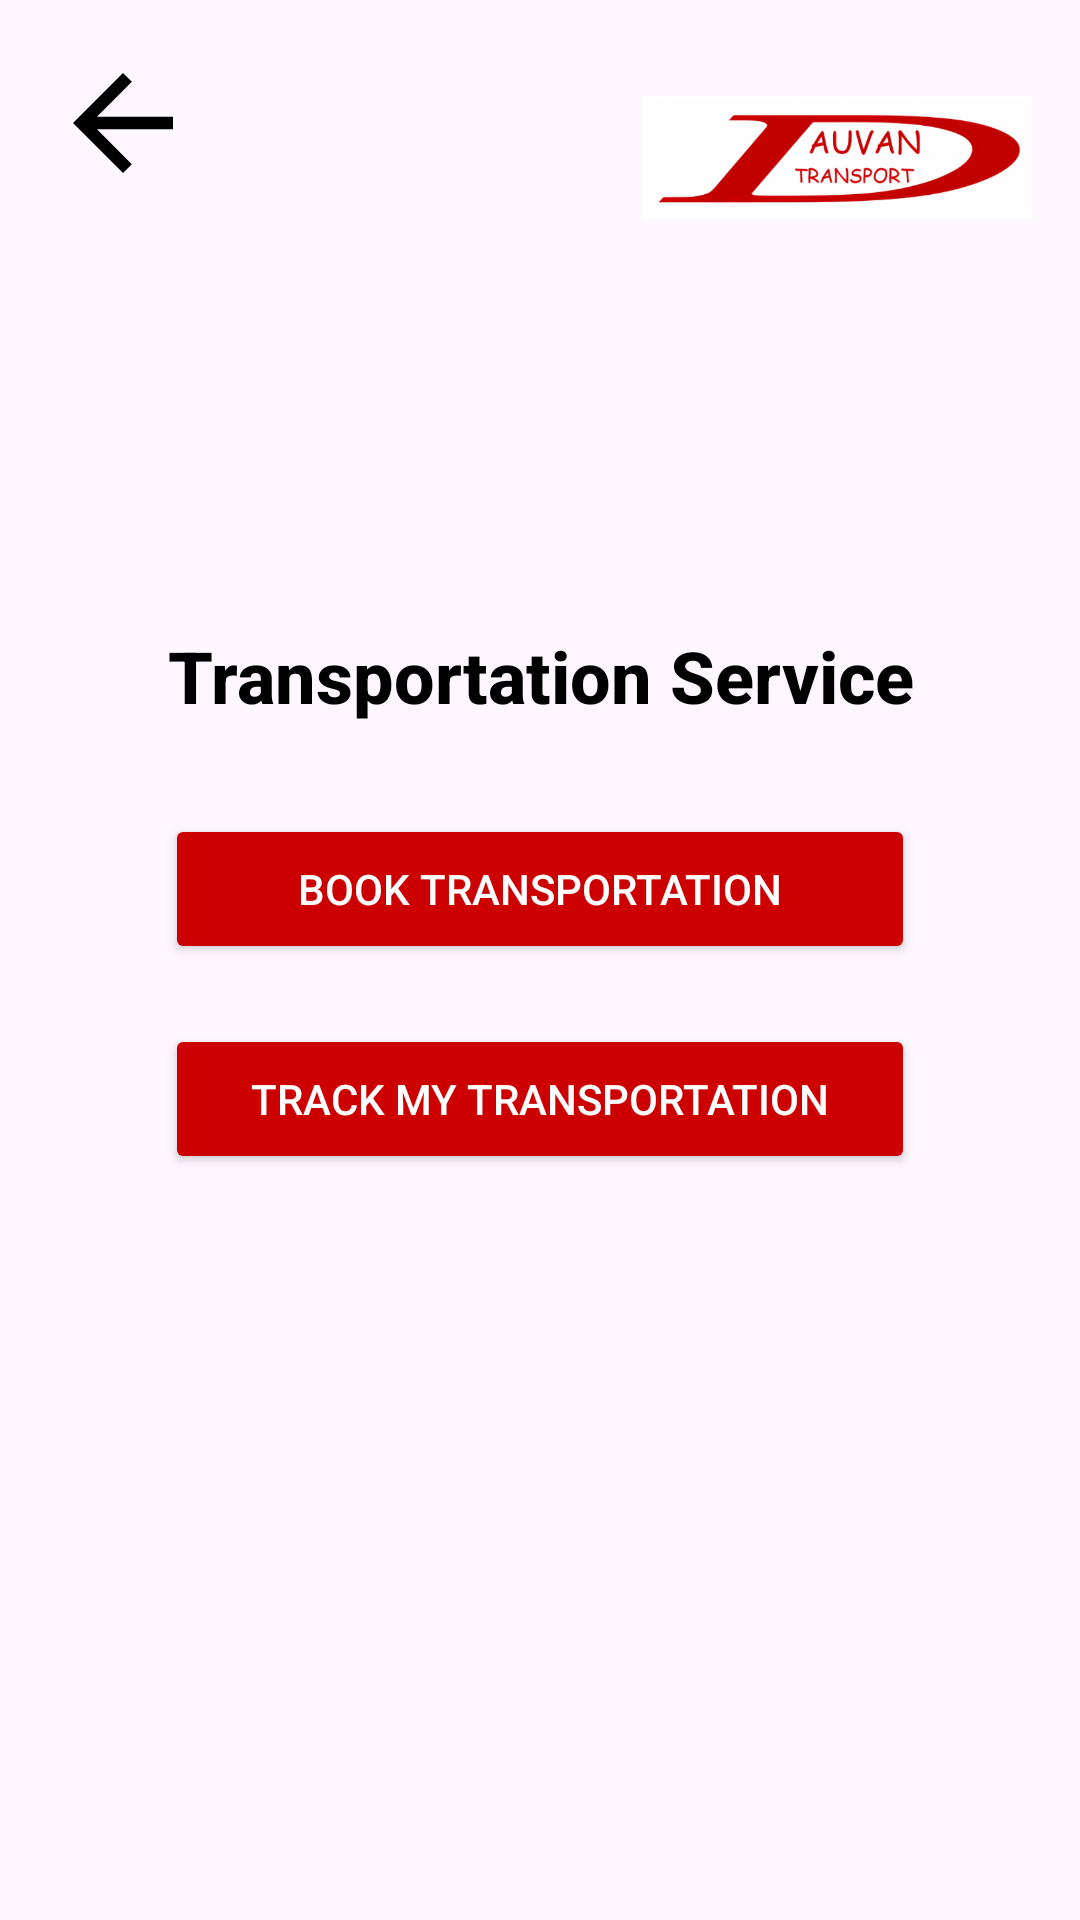

Write the Android layout XML for this screen, with the resource values it uses.
<!-- AndroidManifest.xml: application theme Theme.Latest_try_dauvan_app -->
<!-- res/layout/main_transportation_service_screen.xml -->
<?xml version="1.0" encoding="utf-8"?>

<androidx.constraintlayout.widget.ConstraintLayout xmlns:android="http://schemas.android.com/apk/res/android"
    xmlns:app="http://schemas.android.com/apk/res-auto"
    xmlns:tools="http://schemas.android.com/tools"
    android:layout_width="match_parent"
    android:layout_height="match_parent"
    android:layout_marginTop="25dp"
    tools:context=".MainTransportationScreen">

    <ImageButton
        android:id="@+id/back_button"
        android:layout_width="wrap_content"
        android:layout_height="wrap_content"
        android:layout_margin="16dp"
        android:background="?attr/selectableItemBackgroundBorderless"
        android:contentDescription="@string/back_arrow"
        android:src="@drawable/baseline_arrow_back_24"
        app:layout_constraintStart_toStartOf="parent"
        app:layout_constraintTop_toTopOf="parent" />

    
    <ImageView
        android:id="@+id/logoImage"
        android:layout_width="130dp"
        android:layout_height="73dp"
        android:layout_margin="16dp"
        android:contentDescription="@string/logo"
        android:src="@drawable/plaindauvanlogo"
        app:layout_constraintEnd_toEndOf="parent"
        app:layout_constraintTop_toTopOf="parent" />

    
    <TextView
        android:id="@+id/welcomeMessage"
        android:layout_width="wrap_content"
        android:layout_height="wrap_content"
        android:fontFamily="sans-serif-medium"
        android:text="@string/transportation_service"
        android:layout_marginTop="110dp"
        android:textStyle="bold"
        android:textColor="#000000"
        android:textSize="24sp"
        android:padding="10dp"
        android:textAlignment="center"
        app:layout_constraintEnd_toEndOf="parent"
        app:layout_constraintStart_toStartOf="parent"
        app:layout_constraintTop_toBottomOf="@+id/logoImage" />

    
    <Button
        android:id="@+id/bookTransportationButton"
        android:layout_width="250dp"
        android:layout_height="50dp"
        android:layout_marginTop="20dp"
        android:backgroundTint="@android:color/holo_red_dark"
        android:text="@string/book_transportation"
        android:textColor="@android:color/white"
        app:layout_constraintEnd_toEndOf="parent"
        app:layout_constraintStart_toStartOf="parent"
        app:layout_constraintTop_toBottomOf="@id/welcomeMessage" />

    <Button
        android:id="@+id/trackTransportationButton"
        android:layout_width="250dp"
        android:layout_height="50dp"
        android:layout_marginTop="20dp"
        android:backgroundTint="@android:color/holo_red_dark"
        android:text="@string/track_my_transportation"
        android:textColor="@android:color/white"
        app:layout_constraintEnd_toEndOf="parent"
        app:layout_constraintStart_toStartOf="parent"
        app:layout_constraintTop_toBottomOf="@id/bookTransportationButton" />

</androidx.constraintlayout.widget.ConstraintLayout>
<!-- resources referenced by this layout -->
<resources>
  <!-- drawable baseline_arrow_back_24 (drawable) -->
  <vector xmlns:android="http://schemas.android.com/apk/res/android" android:autoMirrored="true" android:height="50dp" android:tint="#000000" android:viewportHeight="24" android:viewportWidth="24" android:width="50dp">
        
      <path android:fillColor="@android:color/white" android:pathData="M20,11H7.83l5.59,-5.59L12,4l-8,8 8,8 1.41,-1.41L7.83,13H20v-2z"/>
      
  </vector>
  <!-- drawable plaindauvanlogo: png bitmap (drawable, 60076 bytes) -->
  <string name="back_arrow">back arrow</string>
  <string name="book_transportation">Book Transportation</string>
  <string name="logo">Logo</string>
  <string name="track_my_transportation">Track My Transportation</string>
  <string name="transportation_service">Transportation Service</string>
  <style name="Theme.Latest_try_dauvan_app" parent="Base.Theme.Latest_try_dauvan_app" />
  <style name="Base.Theme.Latest_try_dauvan_app" parent="Theme.Material3.DayNight.NoActionBar">
          
          
      </style>
</resources>
